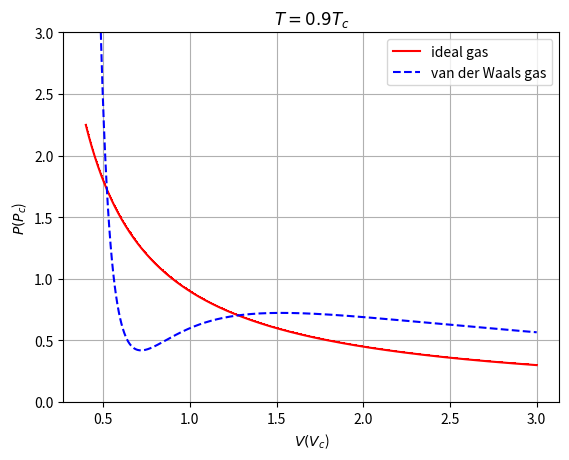
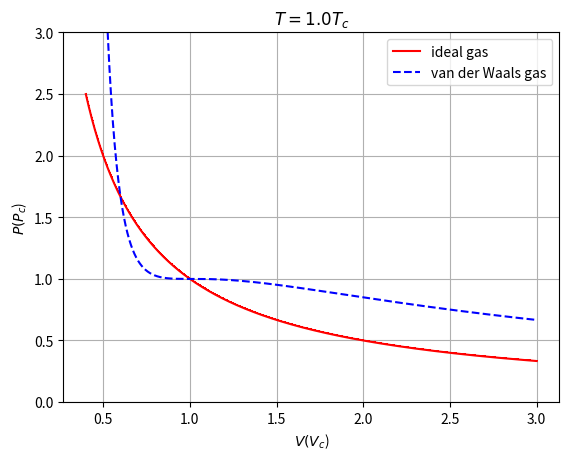
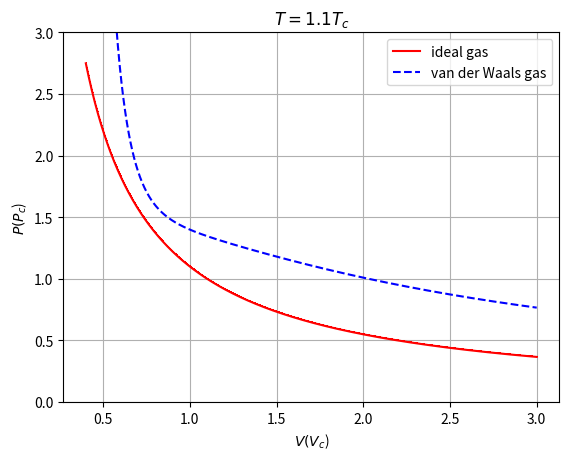

Python code for these plots, in order:
"""************************************************************
Written by Cheng-Hsin Han (gsjh80317cla@gmail.com)
************************************************************"""

import matplotlib
import matplotlib.pyplot as plt
import numpy as np

# The values of volume V, temperature T, and pressure P are all being rescaled
# in the units of critical volume V_c, critical temperature T_c and critical
# pressure P_c in this program. Thus are all dimensionless. I also assume the
# number of particles, N, is 1

# the value of the range and number of bins for the volume
Vmin = 0.4
Vmax = 3.0
n_bin = 1000

V = np.linspace(Vmin, Vmax, n_bin)

# make plots for T = 0.9T_c, 1.0 T_c, and 1.1 T_c
for step in range(3):
    T = 0.9 + 0.1 * step

    P_ideal = T / V
    P_vdW = 8 * T / (3 * V - 1) - 3 / V**2

    fig, ax = plt.subplots()

    ax.plot(V, P_ideal, "-,r", label = "ideal gas")
    ax.plot(V, P_vdW, "--b", label = "van der Waals gas")

    ax.set(xlabel = "$V (V_c$)", ylabel = "$P (P_c$)", title = "$T = {T}T_c$".format(T = T))

    ax.legend()
    ax.grid()

    plt.ylim([0, 3])

    fig.savefig("vdW_Versus_Ideal_at_{T}Tc.png".format(T = T))
    plt.show()
